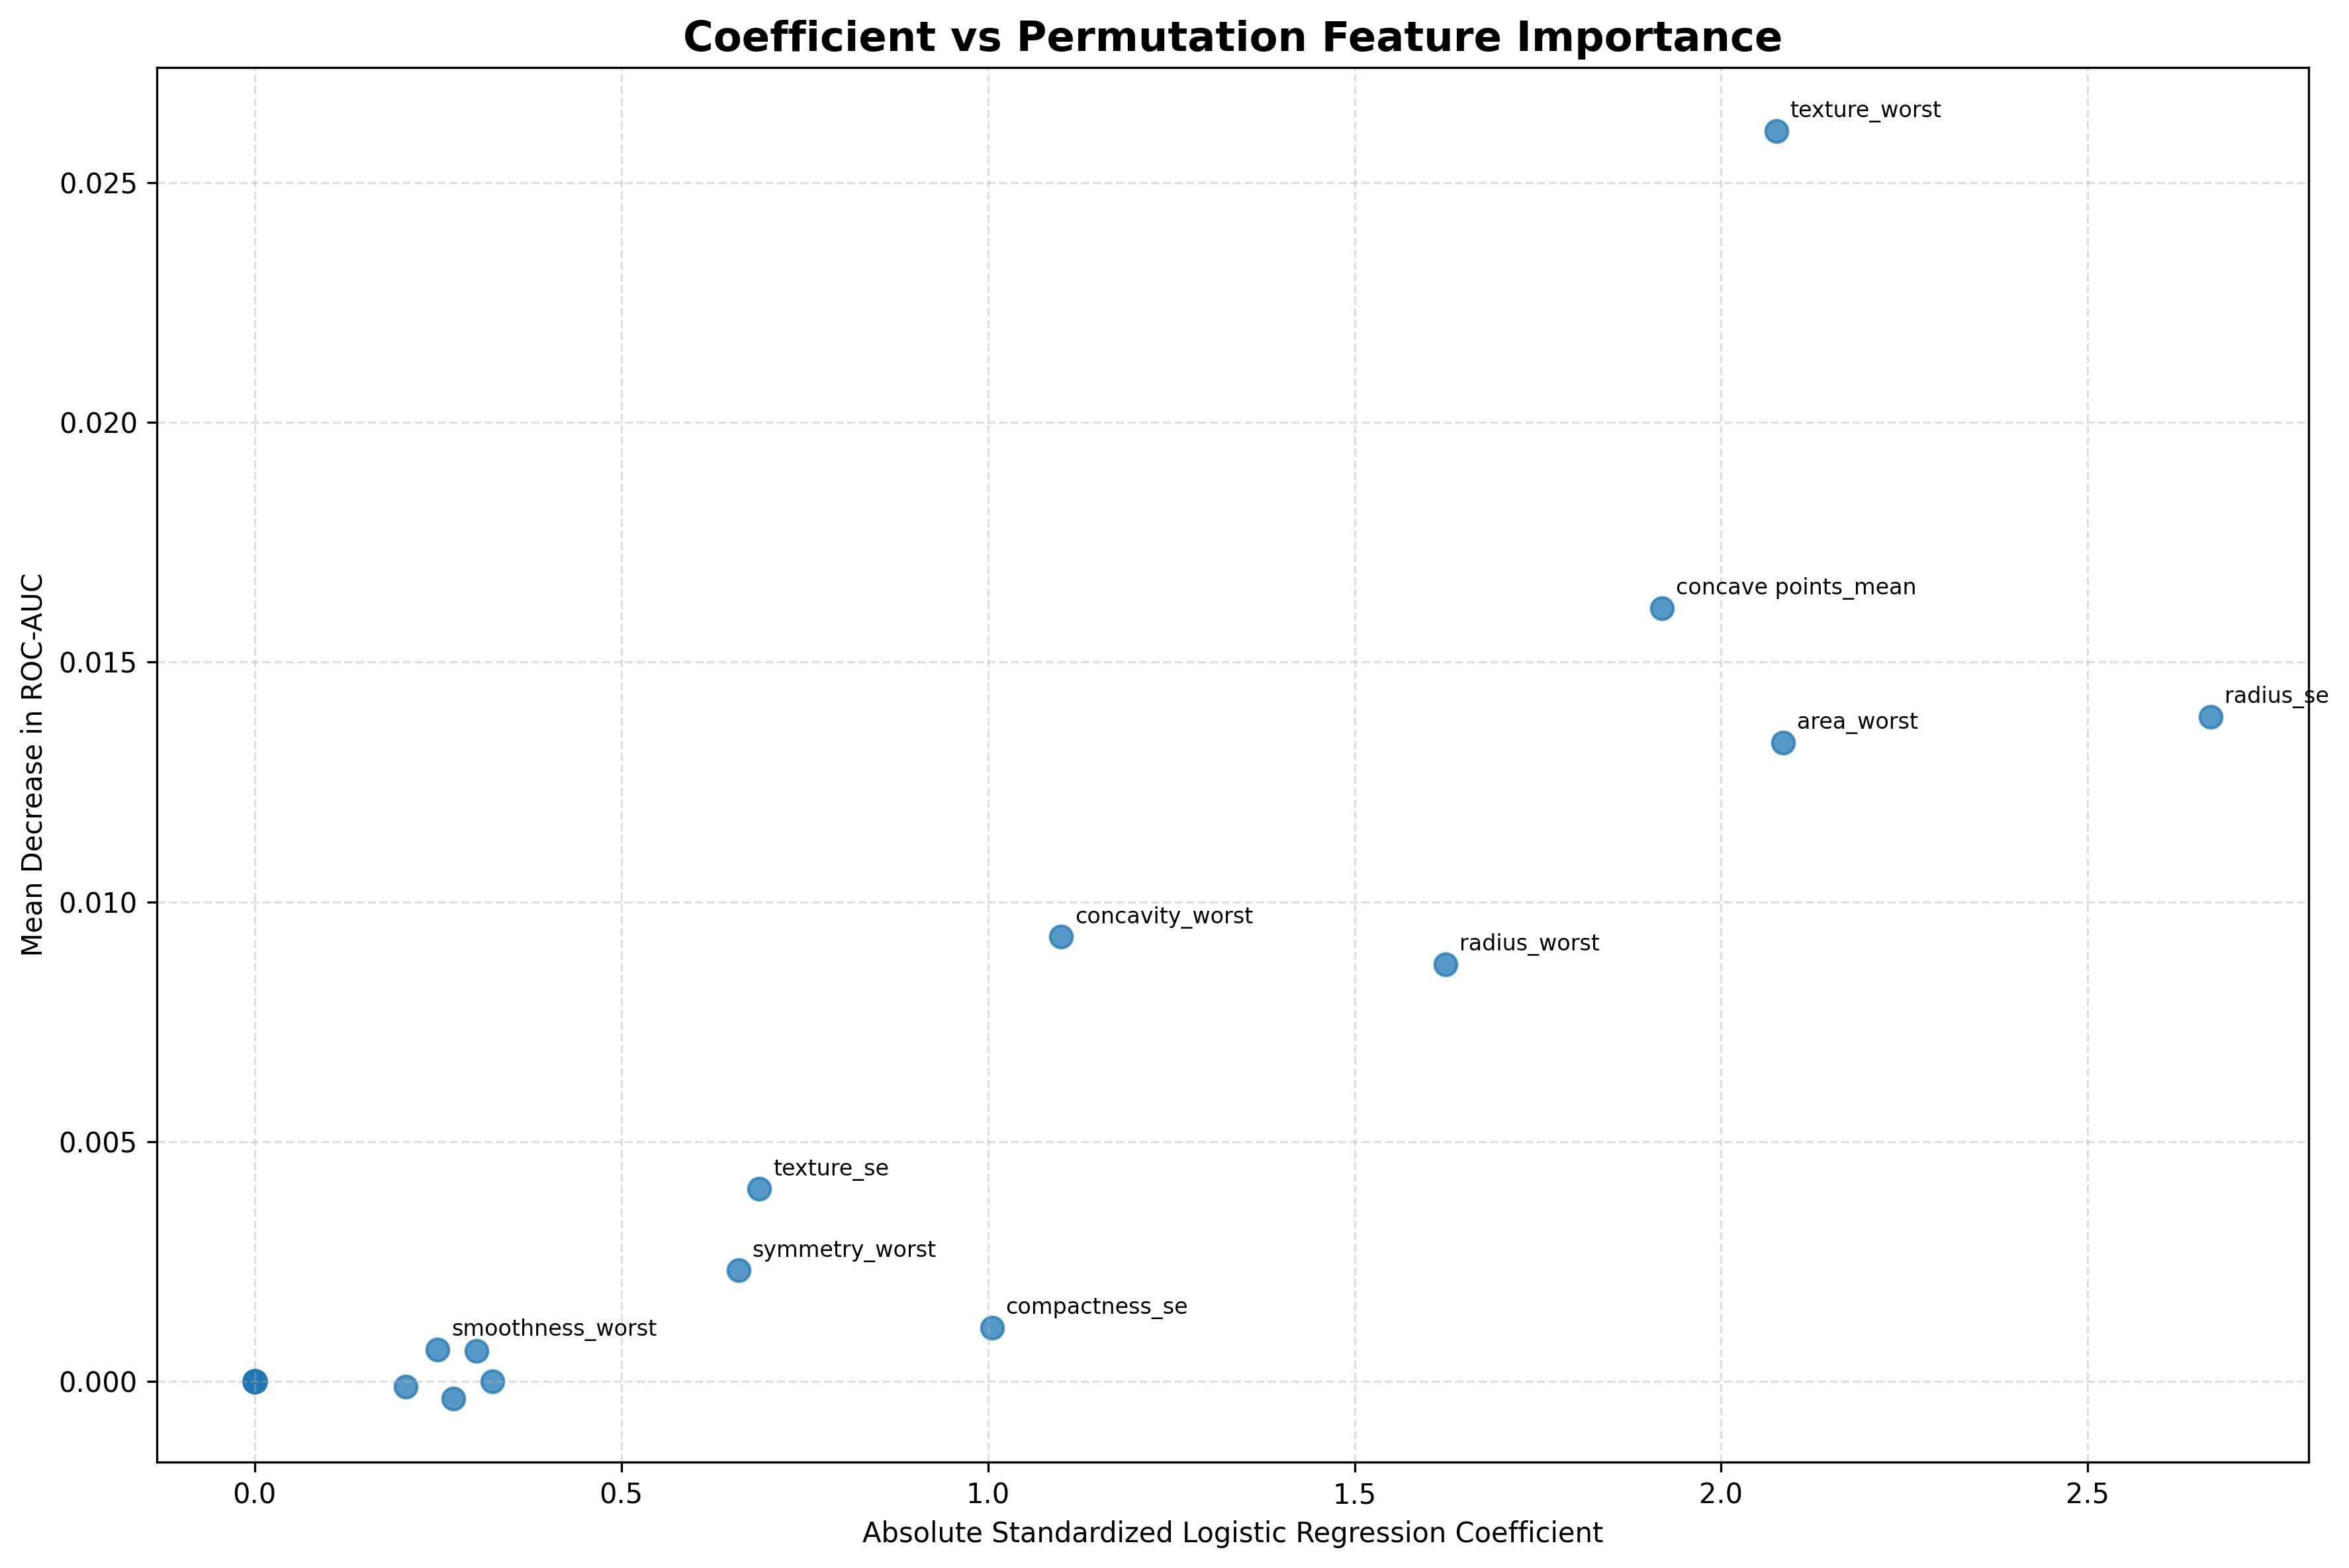

The data file committed next to this chart (first rows):
Overall_Rank, Feature, Coefficient, Absolute_Coefficient, Coefficient_Rank, Importance_Mean, Importance_Std, Permutation_Rank, Rank_Difference, Absolute_Rank_Difference, Importance_Consistency
1, texture_worst, 2.075, 2.075, 3, 0.02608, 0.007424, 1, 2, 2, High ranking agreement
2, concave points_mean, 1.92, 1.92, 4, 0.01613, 0.005505, 2, 2, 2, High ranking agreement
3, radius_se, 2.668, 2.668, 1, 0.01386, 0.00695, 3, -2, 2, High ranking agreement
4, area_worst, 2.085, 2.085, 2, 0.01333, 0.005938, 4, -2, 2, High ranking agreement
5, concavity_worst, 1.1, 1.1, 6, 0.00927, 0.002554, 5, 1, 1, High ranking agreement
6, radius_worst, 1.624, 1.624, 5, 0.008697, 0.004755, 6, -1, 1, High ranking agreement
7, texture_se, -0.6883, 0.6883, 8, 0.004012, 0.001899, 7, 1, 1, High ranking agreement
8, symmetry_worst, 0.6596, 0.6596, 9, 0.002315, 0.001278, 8, 1, 1, High ranking agreement
9, compactness_se, -1.006, 1.006, 7, 0.001124, 0.00211, 9, -2, 2, High ranking agreement
10, smoothness_worst, 0.2494, 0.2494, 13, 0.0006614, 0.0005533, 10, 3, 3, High ranking agreement
11, concave points_worst, 0.3023, 0.3023, 11, 0.0006393, 0.0007538, 11, 0, 0, High ranking agreement
12, area_se, 0.0, 0.0, 15, 0.0, 0.0, 12, 3, 3, High ranking agreement
13, perimeter_se, 0.0, 0.0, 15, 0.0, 0.0, 12, 3, 3, High ranking agreement
14, concavity_mean, 0.0, 0.0, 15, 0.0, 0.0, 12, 3, 3, High ranking agreement
15, fractal_dimension_mean, 0.0, 0.0, 15, 0.0, 0.0, 12, 3, 3, High ranking agreement
16, symmetry_mean, 0.0, 0.0, 15, 0.0, 0.0, 12, 3, 3, High ranking agreement
17, perimeter_mean, 0.0, 0.0, 15, 0.0, 0.0, 12, 3, 3, High ranking agreement
18, concavity_se, 0.0, 0.0, 15, 0.0, 0.0, 12, 3, 3, High ranking agreement
19, symmetry_se, 0.0, 0.0, 15, 0.0, 0.0, 12, 3, 3, High ranking agreement
20, area_mean, 0.0, 0.0, 15, 0.0, 0.0, 12, 3, 3, High ranking agreement
21, smoothness_mean, 0.0, 0.0, 15, 0.0, 0.0, 12, 3, 3, High ranking agreement
22, compactness_mean, 0.0, 0.0, 15, 0.0, 0.0, 12, 3, 3, High ranking agreement
23, texture_mean, 0.0, 0.0, 15, 0.0, 0.0, 12, 3, 3, High ranking agreement
24, radius_mean, 0.0, 0.0, 15, 0.0, 0.0, 12, 3, 3, High ranking agreement
25, compactness_worst, 0.0, 0.0, 15, 0.0, 0.0, 12, 3, 3, High ranking agreement
26, fractal_dimension_worst, 0.0, 0.0, 15, 0.0, 0.0, 12, 3, 3, High ranking agreement
27, perimeter_worst, 0.0, 0.0, 15, 0.0, 0.0, 12, 3, 3, High ranking agreement
28, smoothness_se, 0.3246, 0.3246, 10, -2.2204460492503132e-17, 0.0007826, 28, -18, 18, Large ranking difference
29, concave points_se, 0.2058, 0.2058, 14, -0.0001102, 0.0005075, 29, -15, 15, Large ranking difference
30, fractal_dimension_se, -0.2711, 0.2711, 12, -0.0003638, 0.0005937, 30, -18, 18, Large ranking difference
